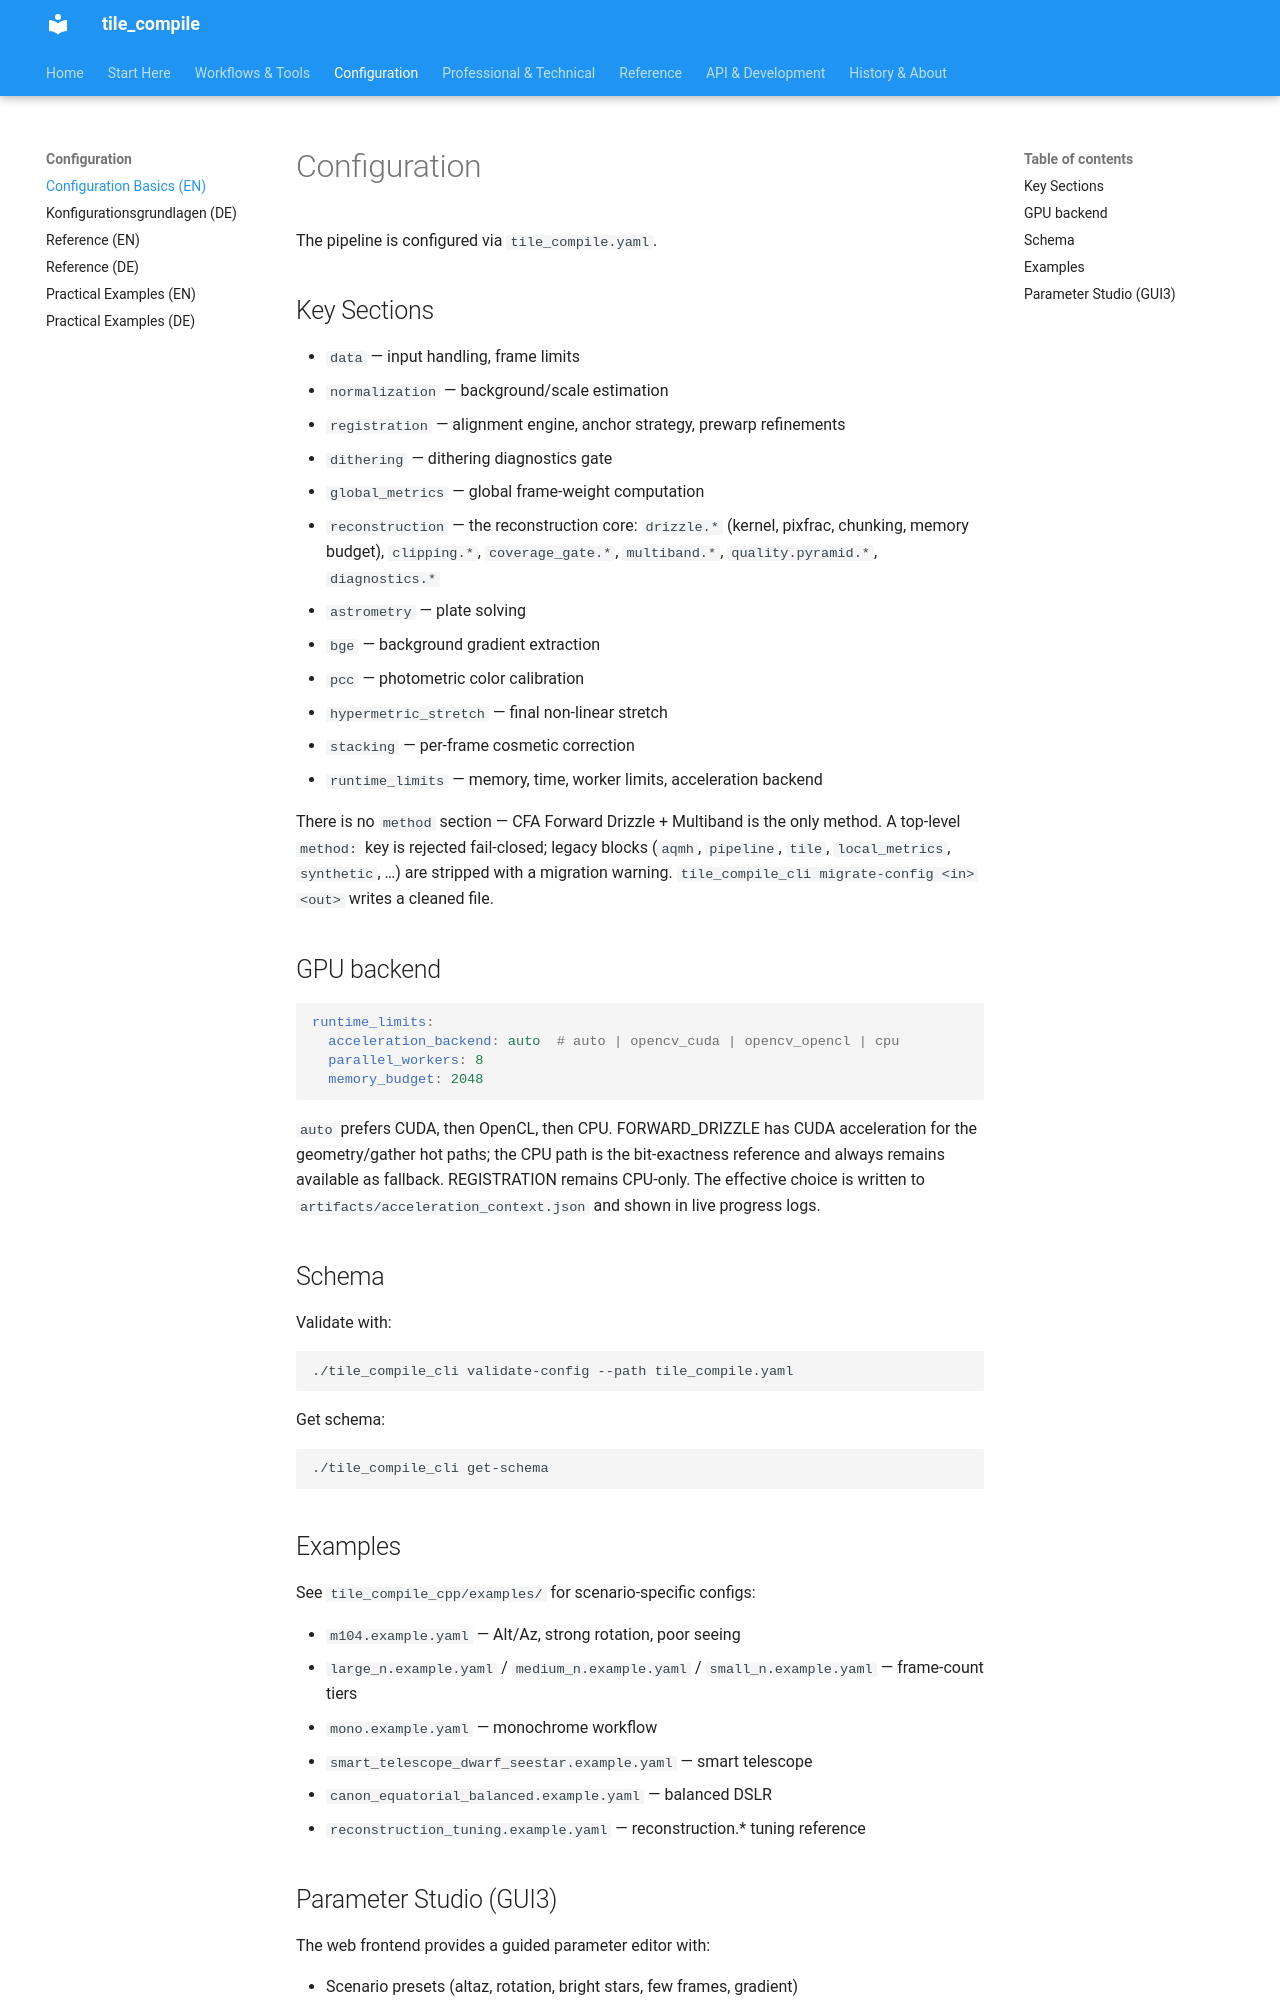

repository: jeamy/tile_compile · page: getting_started/configuration/index.html · generator: mkdocs

# Configuration

The pipeline is configured via `tile_compile.yaml`.

## Key Sections

- `data` — input handling, frame limits
- `normalization` — background/scale estimation
- `registration` — alignment engine, anchor strategy, prewarp refinements
- `dithering` — dithering diagnostics gate
- `global_metrics` — global frame-weight computation
- `reconstruction` — the reconstruction core: `drizzle.*` (kernel, pixfrac,
  chunking, memory budget), `clipping.*`, `coverage_gate.*`, `multiband.*`,
  `quality.pyramid.*`, `diagnostics.*`
- `astrometry` — plate solving
- `bge` — background gradient extraction
- `pcc` — photometric color calibration
- `hypermetric_stretch` — final non-linear stretch
- `stacking` — per-frame cosmetic correction
- `runtime_limits` — memory, time, worker limits, acceleration backend

There is no `method` section — CFA Forward Drizzle + Multiband is the only
method. A top-level `method:` key is rejected fail-closed; legacy blocks
(`aqmh`, `pipeline`, `tile`, `local_metrics`, `synthetic`, …) are stripped
with a migration warning. `tile_compile_cli migrate-config <in> <out>`
writes a cleaned file.

## GPU backend

```yaml
runtime_limits:
  acceleration_backend: auto  # auto | opencv_cuda | opencv_opencl | cpu
  parallel_workers: 8
  memory_budget: 2048
```

`auto` prefers CUDA, then OpenCL, then CPU. FORWARD_DRIZZLE has CUDA
acceleration for the geometry/gather hot paths; the CPU path is the
bit-exactness reference and always remains available as fallback.
REGISTRATION remains CPU-only. The effective choice is written to
`artifacts/acceleration_context.json` and shown in live progress logs.

## Schema

Validate with:

```bash
./tile_compile_cli validate-config --path tile_compile.yaml
```

Get schema:

```bash
./tile_compile_cli get-schema
```

## Examples

See `tile_compile_cpp/examples/` for scenario-specific configs:

- `m104.example.yaml` — Alt/Az, strong rotation, poor seeing
- `large_n.example.yaml` / `medium_n.example.yaml` / `small_n.example.yaml` — frame-count tiers
- `mono.example.yaml` — monochrome workflow
- `smart_telescope_dwarf_seestar.example.yaml` — smart telescope
- `canon_equatorial_balanced.example.yaml` — balanced DSLR
- `reconstruction_tuning.example.yaml` — reconstruction.* tuning reference
